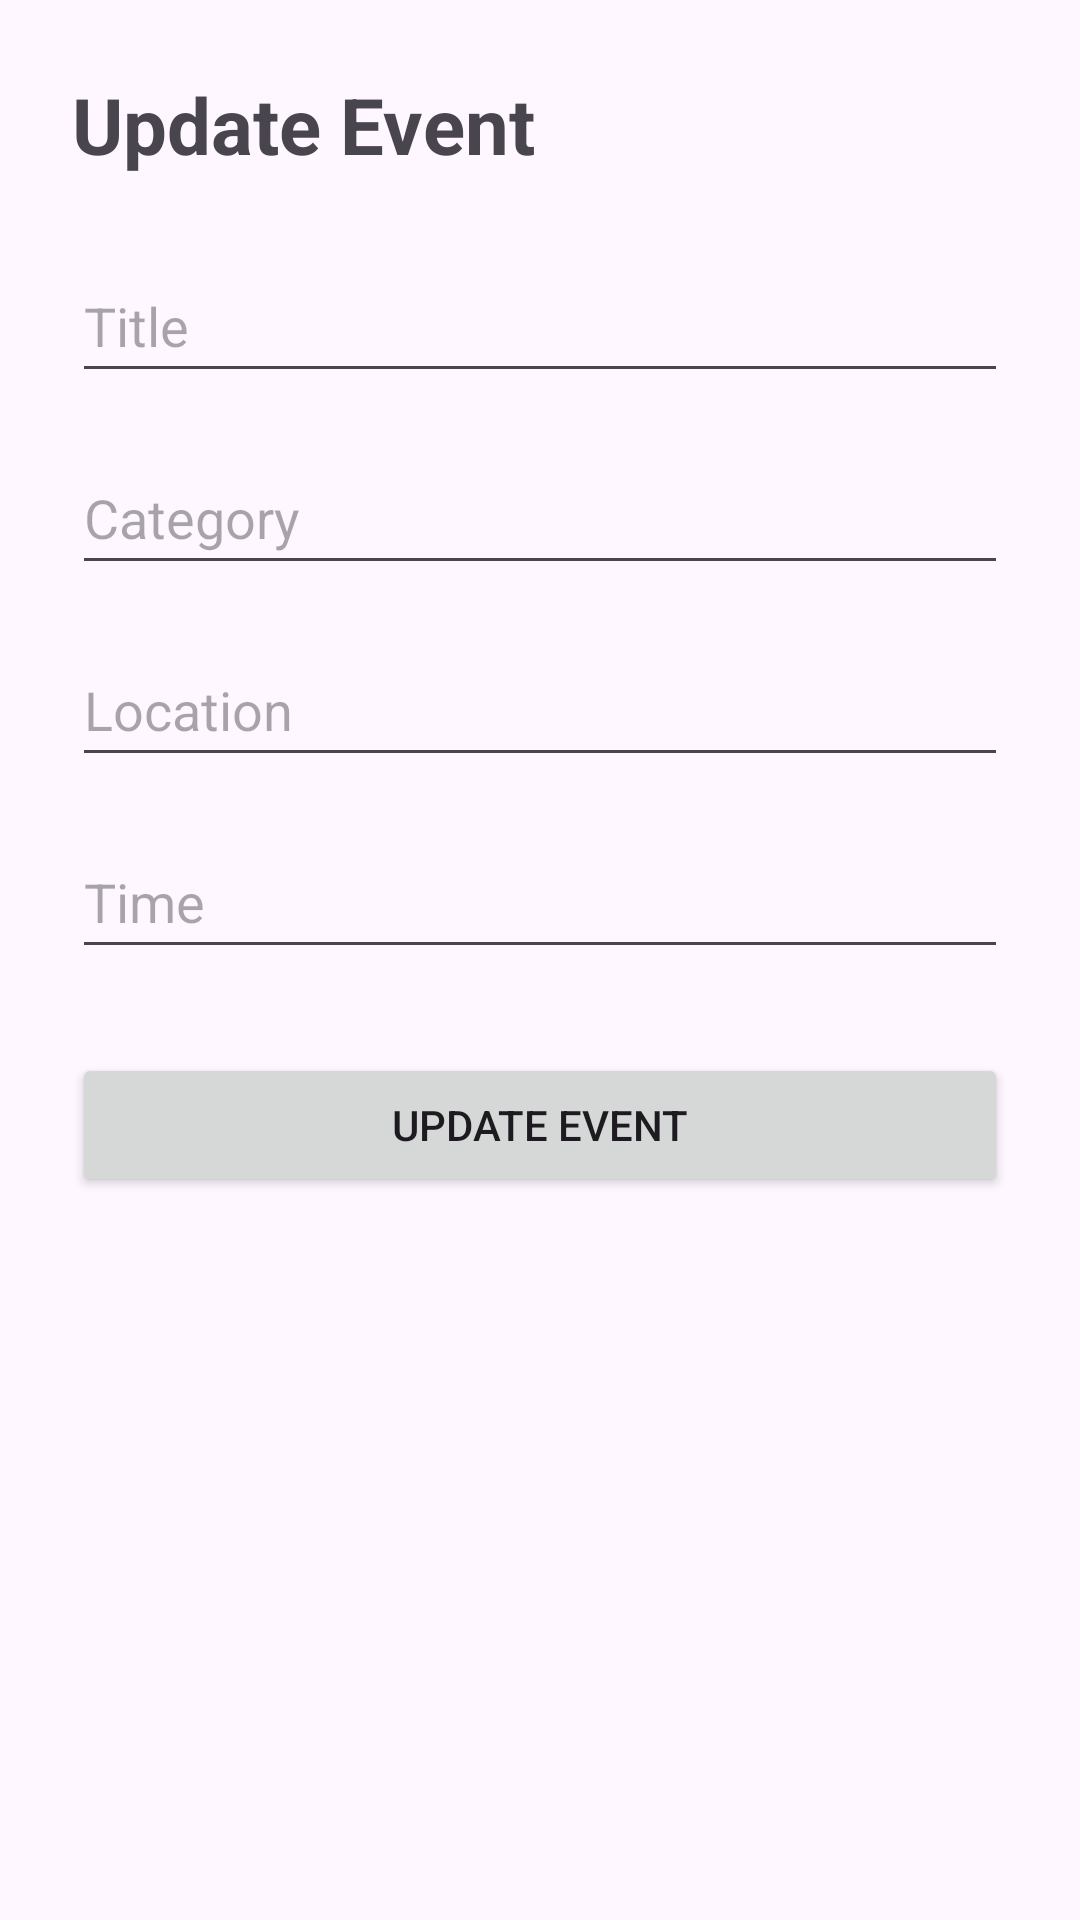

This screen was rendered from an Android layout file. Write that file and the resources it references.
<!-- AndroidManifest.xml: application theme Theme.SIT708_41P -->
<!-- res/layout/fragment_update.xml -->
<?xml version="1.0" encoding="utf-8"?>
<ScrollView xmlns:android="http://schemas.android.com/apk/res/android"
    android:layout_width="match_parent"
    android:layout_height="match_parent"
    android:padding="24dp">

    <LinearLayout
        android:layout_width="match_parent"
        android:layout_height="wrap_content"
        android:orientation="vertical">

        <TextView
            android:layout_width="match_parent"
            android:layout_height="wrap_content"
            android:text="Update Event"
            android:textSize="26sp"
            android:textStyle="bold"
            android:layout_marginBottom="24dp" />

        <EditText
            android:id="@+id/updateTitleEditText"
            android:layout_width="match_parent"
            android:layout_height="wrap_content"
            android:hint="Title"
            android:minHeight="48dp"
            android:inputType="text" />

        <EditText
            android:id="@+id/updateCategoryEditText"
            android:layout_width="match_parent"
            android:layout_height="wrap_content"
            android:hint="Category"
            android:minHeight="48dp"
            android:inputType="text"
            android:layout_marginTop="16dp" />

        <EditText
            android:id="@+id/updateLocationEditText"
            android:layout_width="match_parent"
            android:layout_height="wrap_content"
            android:hint="Location"
            android:minHeight="48dp"
            android:inputType="text"
            android:layout_marginTop="16dp" />

        <EditText
            android:id="@+id/updateTimeEditText"
            android:layout_width="match_parent"
            android:layout_height="wrap_content"
            android:hint="Time"
            android:minHeight="48dp"
            android:inputType="text"
            android:layout_marginTop="16dp" />

        <Button
            android:id="@+id/updateSaveButton"
            android:layout_width="match_parent"
            android:layout_height="wrap_content"
            android:text="Update Event"
            android:layout_marginTop="28dp" />

    </LinearLayout>

</ScrollView>
<!-- resources referenced by this layout -->
<resources>
  <style name="Theme.SIT708_41P" parent="Base.Theme.SIT708_41P" />
  <style name="Base.Theme.SIT708_41P" parent="Theme.Material3.DayNight.NoActionBar">
          
          
      </style>
</resources>
